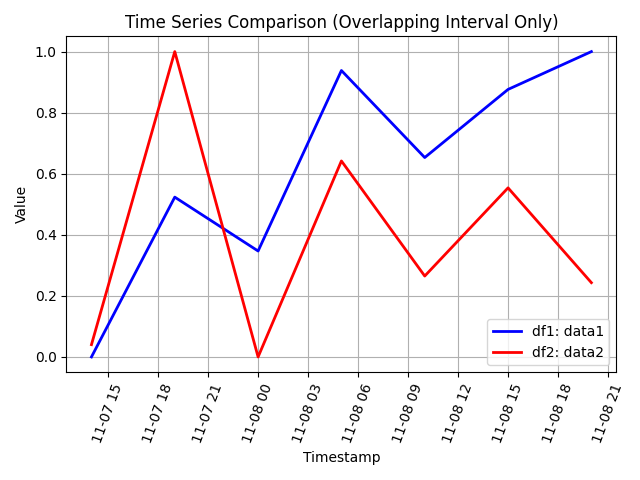

Data behind this chart, as committed beside it:
Unnamed: 0, captured_at, data1, data2, valence, arousal
66, 2015-11-07 14:00:00+00:00, 0.0, 0.04023, -100, 5
67, 2015-11-07 19:00:00+00:00, 0.5233, 1.0, 0, 100
68, 2015-11-08 00:00:00+00:00, 0.3469, 0.0, -30, 0
69, 2015-11-08 05:00:00+00:00, 0.9381, 0.6419, 90, 65
70, 2015-11-08 10:00:00+00:00, 0.6531, 0.265, 30, 25
71, 2015-11-08 15:00:00+00:00, 0.8762, 0.5537, 80, 55
72, 2015-11-08 20:00:00+00:00, 1.0, 0.2433, 100, 25
